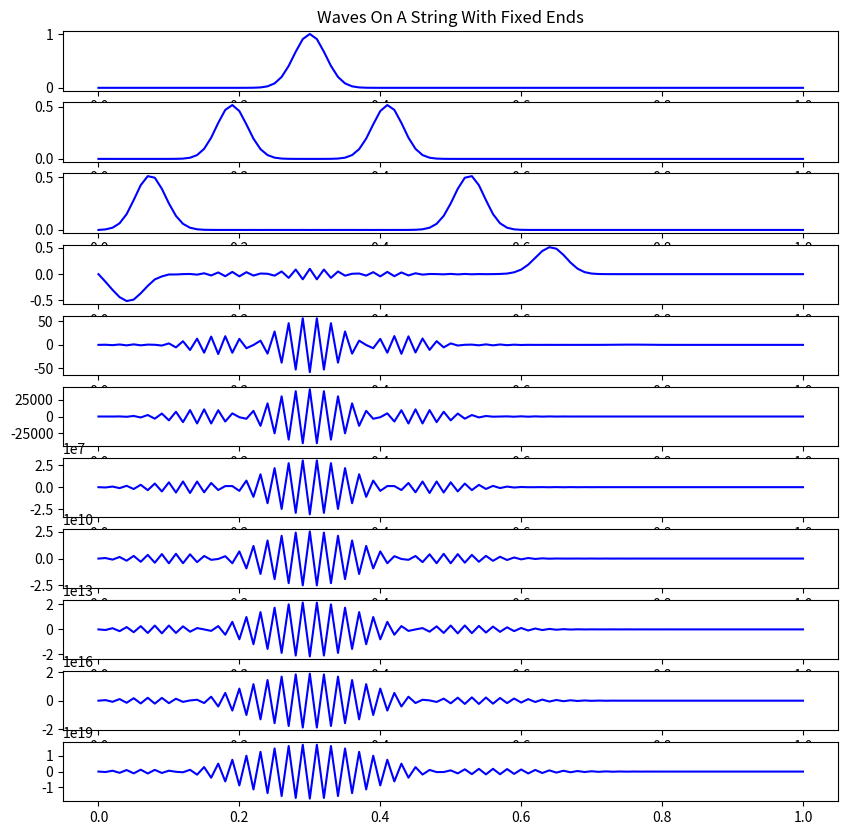

Write the Python code that produced this figure.
import math
import numpy as np
import matplotlib.pyplot as plt
delta_x=0.01
c=300
delta_t=3.5*10**(-5)#delta_x/c#2*10**(-5)#3.33*10**(-5)delta_x/c
r=c*delta_t/delta_x
x=np.linspace(0,1,int(1/delta_x)+1)
k0,x0=1000,0.3
y_initial=[]
for i in range(1+int(1/delta_x)):
    y_initial.append(math.exp(-k0*(i*delta_x-x0)**2))
y1=y_initial
y2=y_initial
for i in range(11):
    y3=[0]
    for j in range(1,len(y2)-1):
        y3.append((2*(1-r**2)*y2[j]-y1[j]+r**2*(y2[j-1]+y2[j+1])))
    y3.append(0)
    y1=y2
    y2=y3


n_step=11
n_plot=11
plt.figure(figsize=(10,10))
plt.subplot(n_plot,1,1)
plt.plot(x,y_initial,color='blue')
plt.title('Waves On A String With Fixed Ends')
for i in range(n_plot-1):
    plt.subplot(n_plot,1,i+2)
    plt.plot(x,y1,color='blue')
    #plt.xlabel('x')
    #plt.figure(figsize=(7, 7))
    for i in range(11):
        y3=[0]
        for j in range(1,len(y2)-1):
            y3.append((2*(1-r**2)*y2[j]-y1[j]+r**2*(y2[j-1]+y2[j+1])))
        y3.append(0)
        y1=y2
        y2=y3

    

plt.show()
